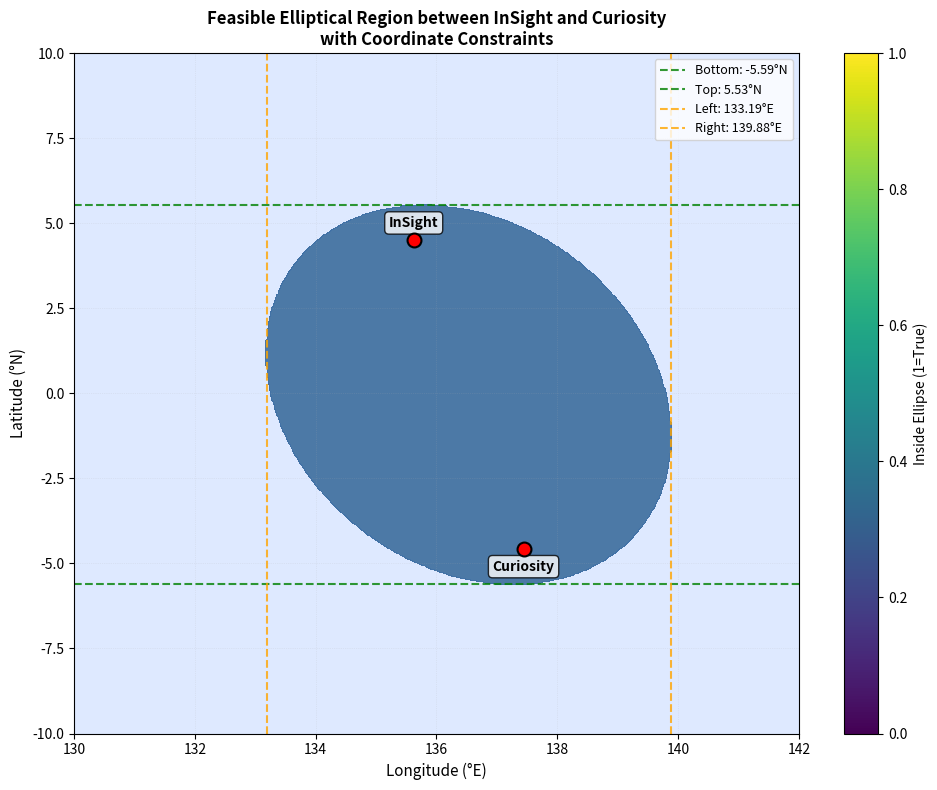

Generate this figure with matplotlib:
import numpy as np
import matplotlib.pyplot as plt

# --- 1. Constants ---
R_MARS = 3396190.0  # mean Mars radius (m)
DEG2RAD = np.pi / 180

# --- 2. Landing site coordinates (deg) ---
# InSight (Elysium Planitia)
lat1, lon1 = 4.502, 135.623
# Curiosity (Gale Crater)
lat2, lon2 = -4.5895, 137.4417

# --- 3. Convert to radians ---
phi1, lam1 = np.radians(lat1), np.radians(lon1)
phi2, lam2 = np.radians(lat2), np.radians(lon2)

# --- 4. Define global grid (around both sites) ---
lat_vec = np.linspace(-10, 10, 600)    # adjust bounds for study region
lon_vec = np.linspace(130, 142, 600)
LAT, LON = np.meshgrid(lat_vec, lon_vec, indexing="ij")

lat = np.radians(LAT)
lon = np.radians(LON)

# --- 5. Haversine distance function ---
def haversine(phi1, lam1, phi2, lam2, R=R_MARS):
    """Great-circle distance in meters."""
    dphi = phi2 - phi1
    dlam = lam2 - lam1
    a = np.sin(dphi/2)**2 + np.cos(phi1)*np.cos(phi2)*np.sin(dlam/2)**2
    return 2 * R * np.arcsin(np.minimum(1, np.sqrt(a)))

# --- 6. Distances from each focus ---
d1 = haversine(phi1, lam1, lat, lon)
d2 = haversine(phi2, lam2, lat, lon)

# --- 7. Compute ellipse parameters ---
c = haversine(phi1, lam1, phi2, lam2) / 2.0   # half the foci separation
a = c + 60_000.0                              # control ellipse size (+60 km buffer)
ellipse_mask = (d1 + d2) <= (2 * a)

# --- 7b. Find extreme points of the ellipse ---
# Find indices where ellipse_mask is True
ellipse_indices = np.where(ellipse_mask)
if len(ellipse_indices[0]) > 0:
    ellipse_lats = LAT[ellipse_indices]
    ellipse_lons = LON[ellipse_indices]
    
    # Find extreme coordinates
    lat_min = ellipse_lats.min()
    lat_max = ellipse_lats.max()
    lon_min = ellipse_lons.min()
    lon_max = ellipse_lons.max()
else:
    lat_min, lat_max = LAT.min(), LAT.max()
    lon_min, lon_max = LON.min(), LON.max()

# --- 8. Visualization ---
plt.figure(figsize=(10,8))
plt.contourf(LON, LAT, ellipse_mask, levels=[0,0.5,1], colors=["#d0e0ff","#004080"], alpha=0.7)

# Plot landing sites
plt.scatter([lon1], [lat1], c='red', s=100, marker='o', edgecolors='black', linewidths=1.5, zorder=5)
plt.scatter([lon2], [lat2], c='red', s=100, marker='o', edgecolors='black', linewidths=1.5, zorder=5)

# Label landing sites
plt.text(lon1, lat1 + 0.3, 'InSight', fontsize=10, fontweight='bold', 
         ha='center', va='bottom', bbox=dict(boxstyle='round,pad=0.3', facecolor='white', alpha=0.8))
plt.text(lon2, lat2 - 0.3, 'Curiosity', fontsize=10, fontweight='bold', 
         ha='center', va='top', bbox=dict(boxstyle='round,pad=0.3', facecolor='white', alpha=0.8))

# Draw constraint lines (parallels) for extreme points
plt.axhline(y=lat_min, color='green', linestyle='--', linewidth=1.5, alpha=0.8, label=f'Bottom: {lat_min:.2f}°N')
plt.axhline(y=lat_max, color='green', linestyle='--', linewidth=1.5, alpha=0.8, label=f'Top: {lat_max:.2f}°N')
plt.axvline(x=lon_min, color='orange', linestyle='--', linewidth=1.5, alpha=0.8, label=f'Left: {lon_min:.2f}°E')
plt.axvline(x=lon_max, color='orange', linestyle='--', linewidth=1.5, alpha=0.8, label=f'Right: {lon_max:.2f}°E')

plt.title("Feasible Elliptical Region between InSight and Curiosity\nwith Coordinate Constraints", fontsize=12, fontweight='bold')
plt.xlabel("Longitude (°E)", fontsize=11)
plt.ylabel("Latitude (°N)", fontsize=11)
plt.legend(loc='upper right', fontsize=9)
plt.colorbar(label="Inside Ellipse (1=True)")
plt.grid(True, alpha=0.3, linestyle=':', linewidth=0.5)
plt.tight_layout()
plt.show()

# --- 9. Print constraint information ---
print("\n" + "="*60)
print("ELLIPSE COORDINATE CONSTRAINTS")
print("="*60)
print(f"Latitude range:  {lat_min:.4f}°N  to  {lat_max:.4f}°N")
print(f"Longitude range: {lon_min:.4f}°E  to  {lon_max:.4f}°E")
print(f"\nTo filter data within ellipse, use:")
print(f"  lat_min = {lat_min:.4f}")
print(f"  lat_max = {lat_max:.4f}")
print(f"  lon_min = {lon_min:.4f}")
print(f"  lon_max = {lon_max:.4f}")
print("="*60)

# --- 9. Optional: export mask to file ---
# np.save("mars_feasible_mask.npy", ellipse_mask)
